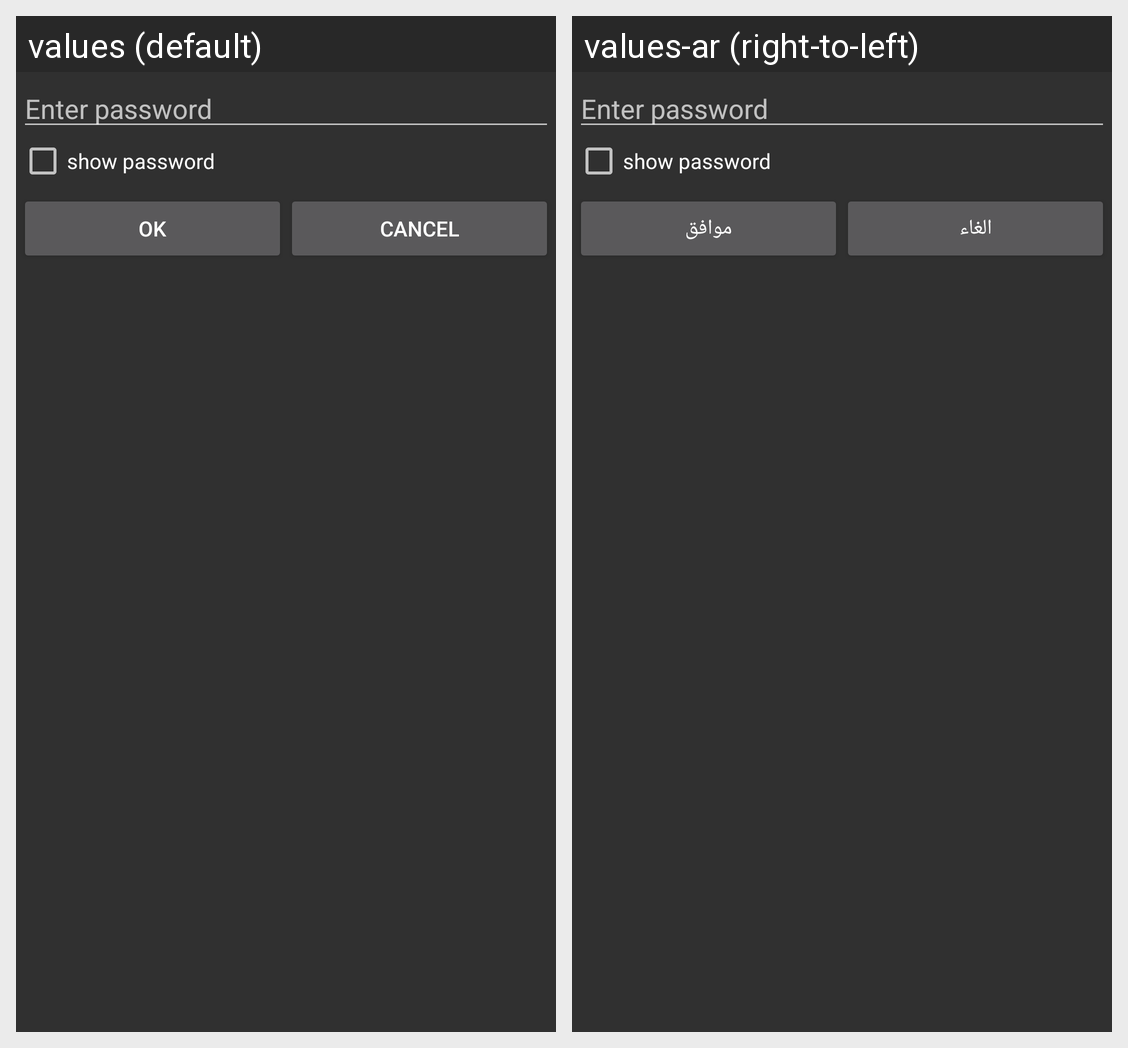

Locale-by-locale string values for the Android screen shown in this grid:
Android screen res/layout/password_dialog.xml rendered under 2 locales, left to right: values (default), values-ar (right-to-left). Device: Nexus 5 (rendered at 1080×1920; each locale shown at half size, 540×960, under a caption strip naming it); theme AppTheme.
Strings drawn on this screen, with the default value and each locale's value (text and hints the layout hard-codes, and strings that could not be matched under every locale, appear in the picture but are not listed):

ok
  values: OK
  values-ar: موافق

cancel
  values: Cancel
  values-ar: الغاء
